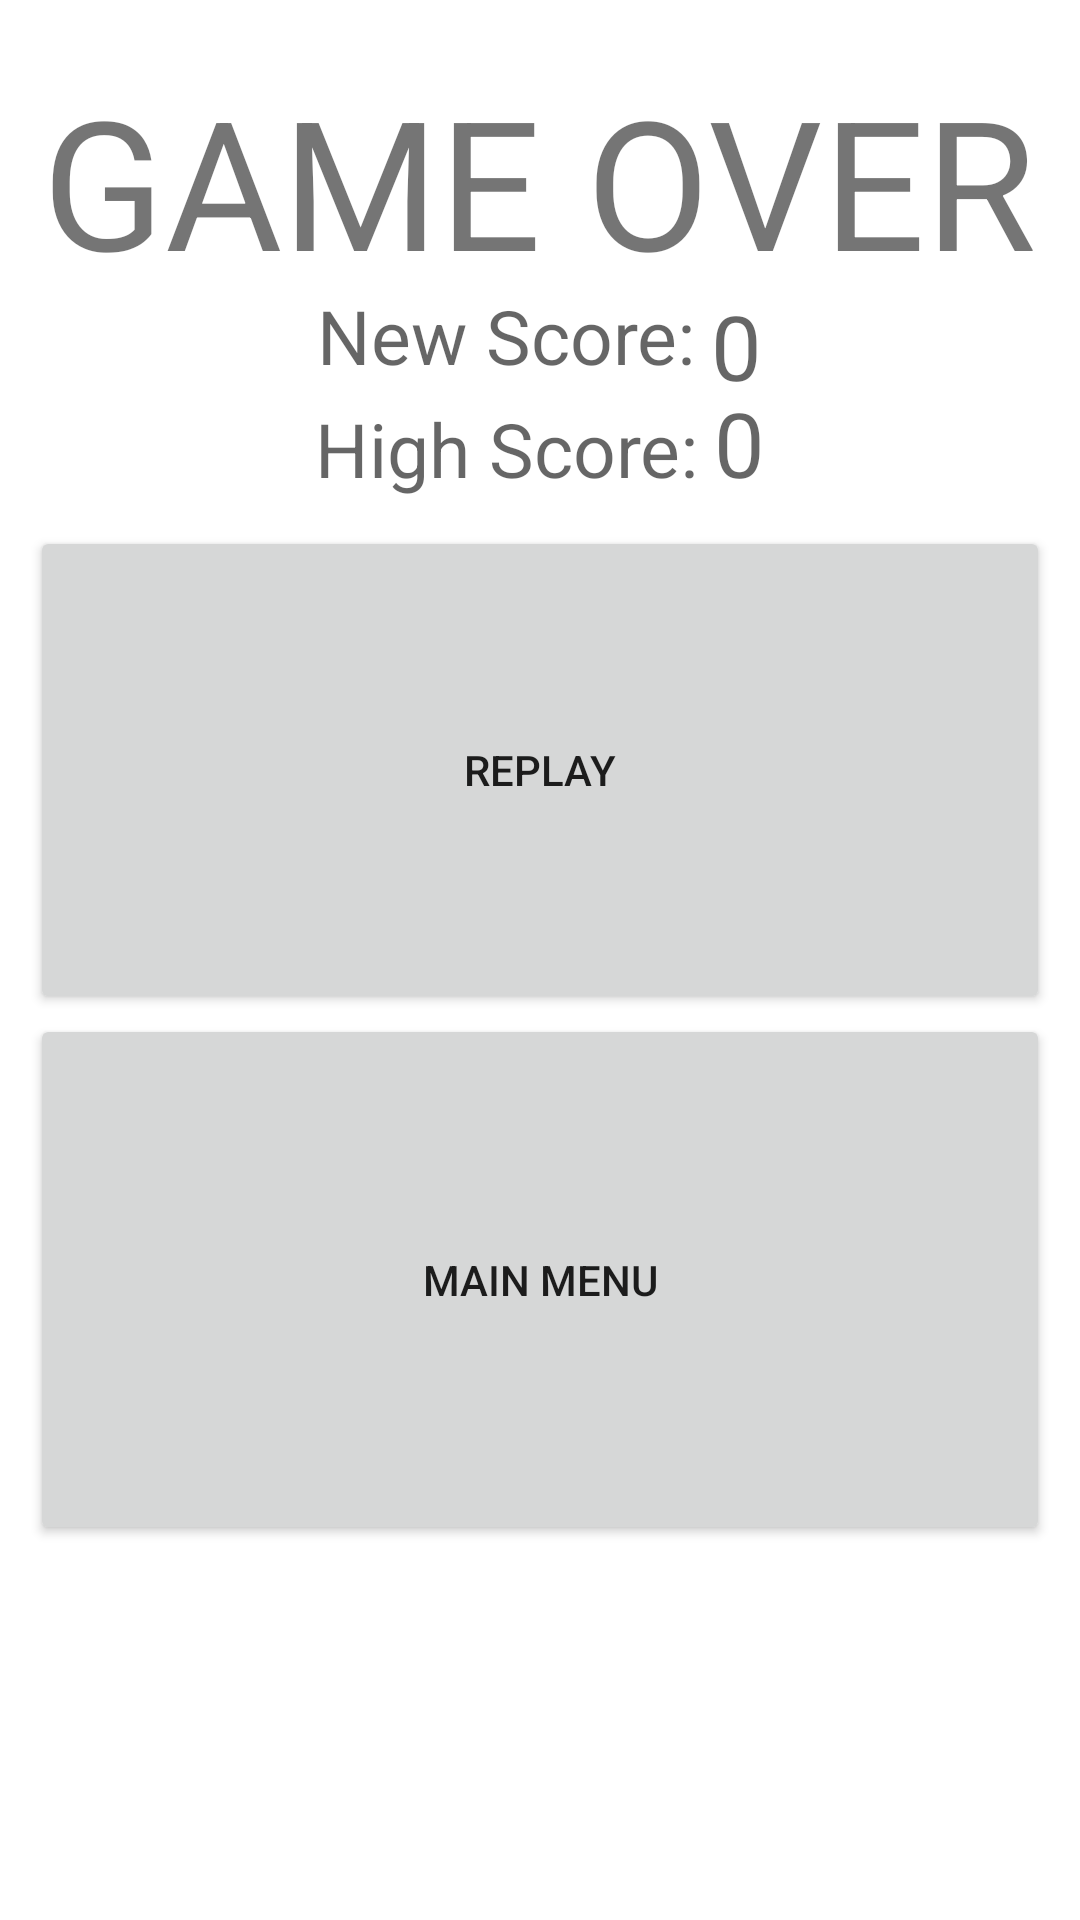

Write the Android layout XML for this screen, with the resource values it uses.
<!-- AndroidManifest.xml: activity theme AppTheme.NewTheme -->
<!-- res/layout/activity_game_over.xml -->
<LinearLayout xmlns:android="http://schemas.android.com/apk/res/android"
    xmlns:tools="http://schemas.android.com/tools"
    android:orientation="vertical"
    android:padding="10dp"
    android:layout_height="match_parent"
    android:layout_width="match_parent"
    android:background="#ffffff"
    android:baselineAligned="false"
    android:id="@+id/linearLayout"
    android:weightSum="1">

    <LinearLayout
        android:orientation="vertical"
        android:layout_width="match_parent"
        android:layout_height="69dp"
        android:gravity="center_vertical"
        android:layout_marginTop="10dp">

        <TextView
            android:layout_width="wrap_content"
            android:layout_height="wrap_content"
            android:textSize="60sp"
            android:text="GAME OVER"
            android:id="@+id/txtGameOver"
            android:layout_gravity="center_horizontal" />
    </LinearLayout>

    <LinearLayout
        android:orientation="horizontal"
        android:layout_width="match_parent"
        android:layout_height="42dp"
        android:gravity="center_horizontal"
        android:layout_marginTop="6dp">

        <TextView
            android:layout_width="wrap_content"
            android:layout_height="wrap_content"
            android:textAppearance="?android:attr/textAppearanceMedium"
            android:text="New Score:"
            android:id="@+id/txtNewScore"
            android:layout_gravity="center_horizontal"
            android:textSize="25dp" />

        <TextView
            android:layout_width="wrap_content"
            android:layout_height="wrap_content"
            android:textAppearance="?android:attr/textAppearanceMedium"
            android:text="0"
            android:id="@+id/txtScore"
            android:layout_marginLeft="5dp"
            android:textSize="30sp" />
    </LinearLayout>

    <LinearLayout
        android:orientation="horizontal"
        android:layout_width="match_parent"
        android:layout_height="48dp"
        android:gravity="center_horizontal"
        android:layout_marginTop="-10dp">

        <TextView
            android:layout_width="wrap_content"
            android:layout_height="wrap_content"
            android:textAppearance="?android:attr/textAppearanceMedium"
            android:text="High Score:"
            android:id="@+id/txtHS"
            android:textSize="25dp" />

        <TextView
            android:layout_width="wrap_content"
            android:layout_height="wrap_content"
            android:textAppearance="?android:attr/textAppearanceMedium"
            android:text="0"
            android:id="@+id/txtHighScore"
            android:layout_marginLeft="5dp"
            android:textSize="30sp" />
    </LinearLayout>

    <LinearLayout
        android:orientation="vertical"
        android:layout_width="match_parent"
        android:layout_height="match_parent"
        android:weightSum="1">

        <Button
            android:layout_width="fill_parent"
            android:layout_height="wrap_content"
            android:text="REPLAY"
            android:id="@+id/bReplay"
            android:layout_weight="0.32" />

        <Button
            android:layout_width="fill_parent"
            android:layout_height="wrap_content"
            android:text="MAIN MENU"
            android:id="@+id/bMenu"
            android:layout_gravity="center_horizontal"
            android:layout_weight="0.36" />
    </LinearLayout>
</LinearLayout>
<!-- resources referenced by this layout -->
<resources>
  <style name="AppTheme.NewTheme">
          <item name="windowActionBar">false</item>
          <item name="windowNoTitle">true</item>
          <item name="android:windowIsTranslucent">true</item>
      </style>
</resources>
